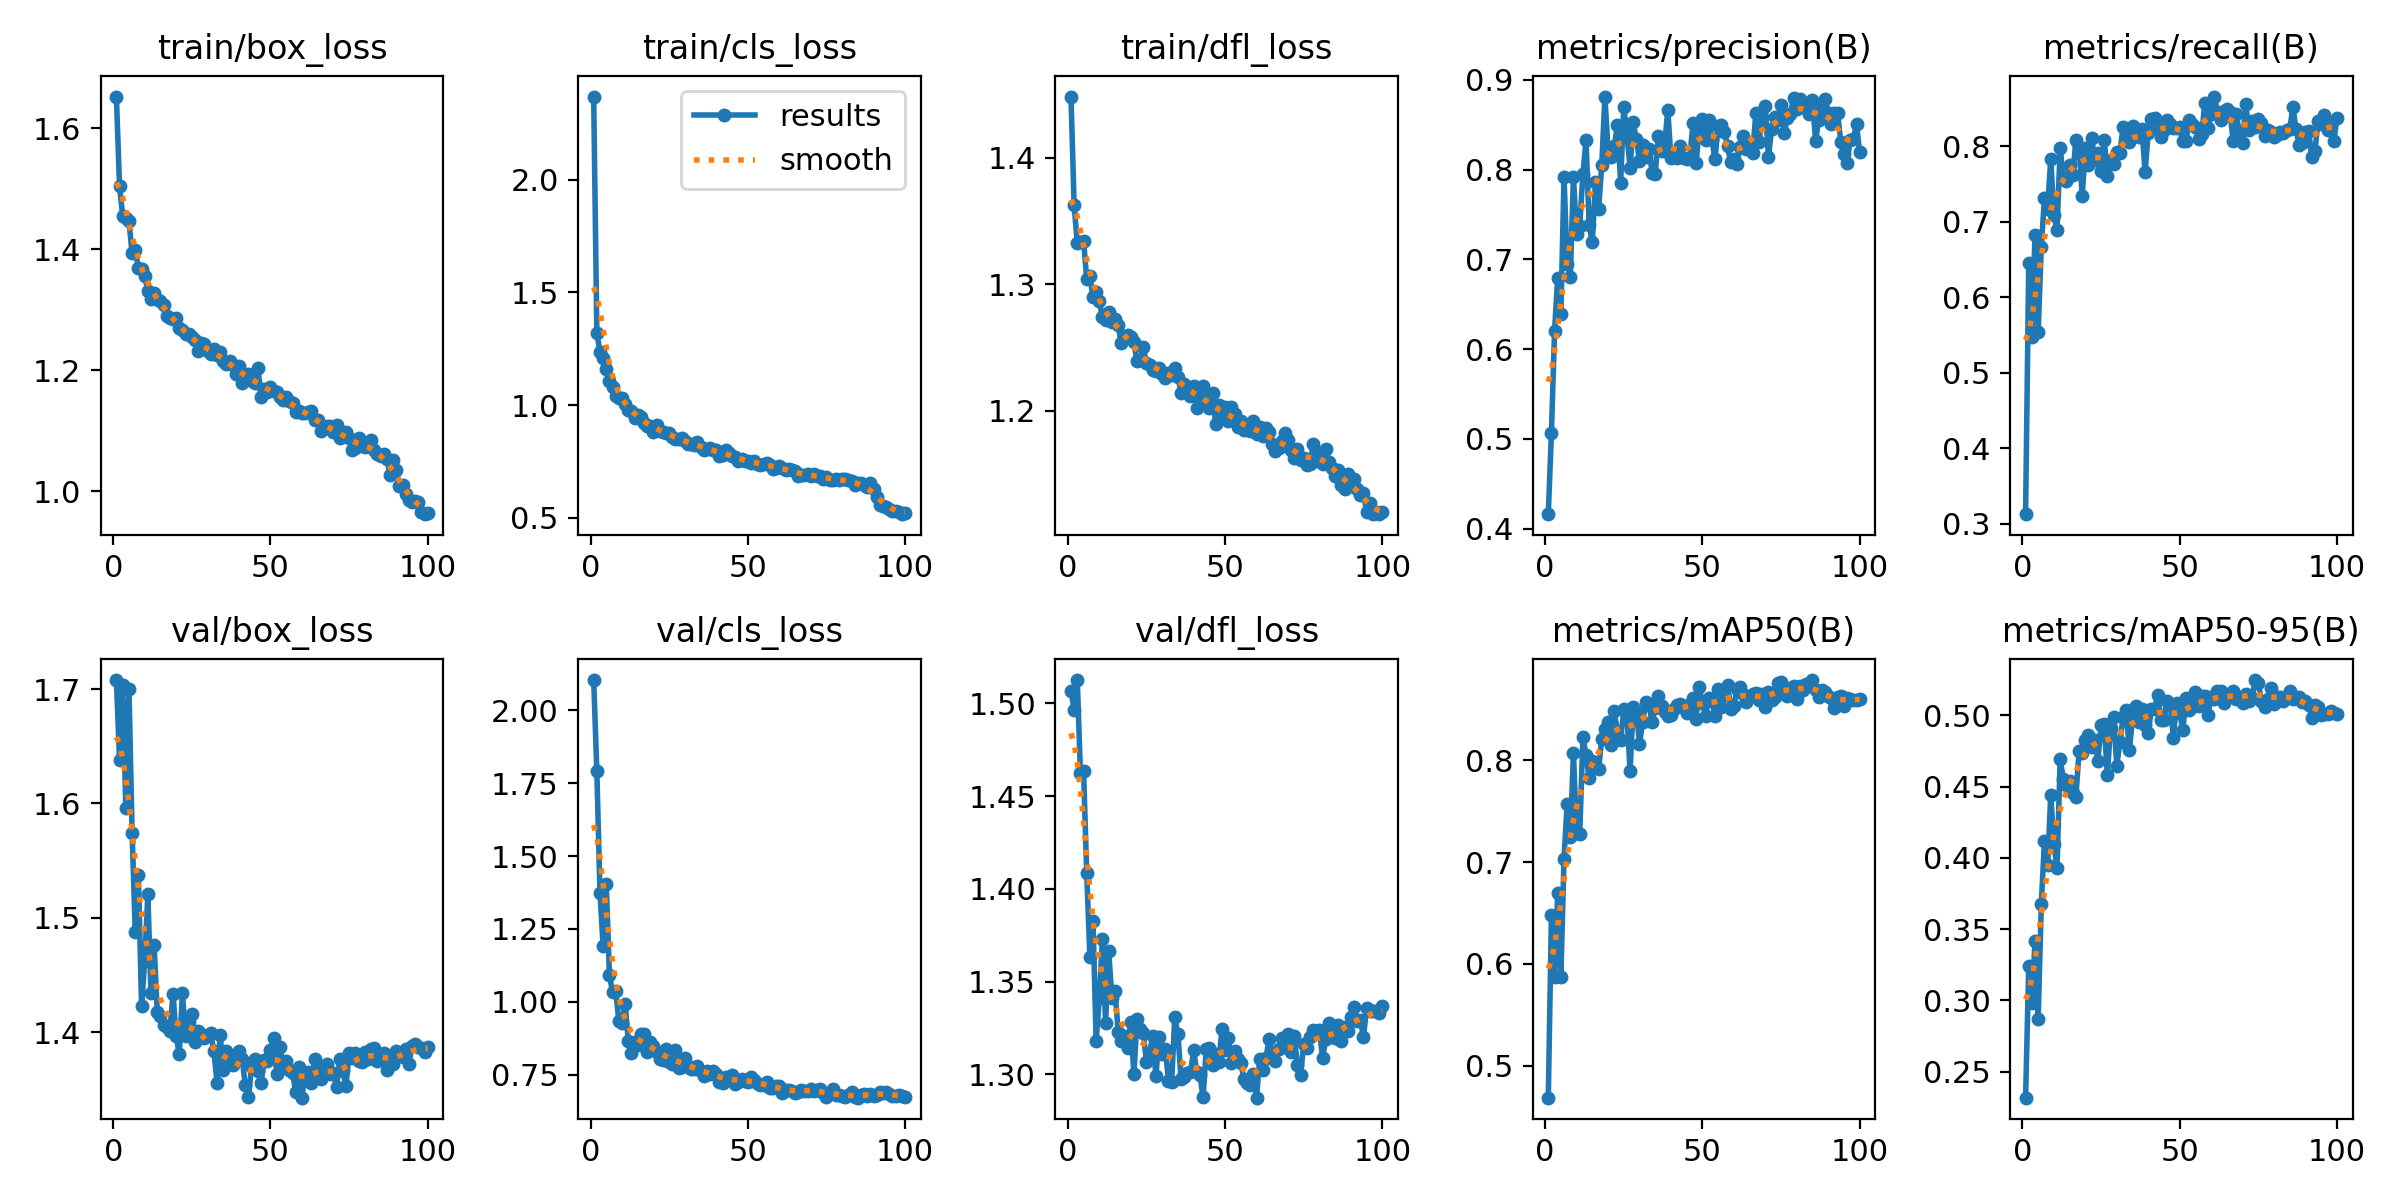

Data behind this chart, as committed beside it:
epoch, time, train/box_loss, train/cls_loss, train/dfl_loss, metrics/precision(B), metrics/recall(B), metrics/mAP50(B), metrics/mAP50-95(B), val/box_loss, val/cls_loss, val/dfl_loss, lr/pg0, lr/pg1, lr/pg2
1, 2.545, 1.652, 2.37, 1.449, 0.416, 0.3128, 0.4686, 0.2316, 1.708, 2.104, 1.507, 0.0004664, 0.0004664, 0.0004664
2, 5.146, 1.504, 1.322, 1.362, 0.5068, 0.6447, 0.6482, 0.3237, 1.638, 1.792, 1.497, 0.0009334, 0.0009334, 0.0009334
3, 7.612, 1.455, 1.235, 1.333, 0.6206, 0.5477, 0.5869, 0.2981, 1.704, 1.375, 1.513, 0.001391, 0.001391, 0.001391
4, 10.06, 1.451, 1.209, 1.333, 0.6794, 0.6825, 0.6696, 0.3416, 1.596, 1.191, 1.463, 0.001387, 0.001387, 0.001387
5, 12.53, 1.446, 1.158, 1.335, 0.6386, 0.5535, 0.5874, 0.2869, 1.7, 1.403, 1.464, 0.001372, 0.001372, 0.001372
6, 14.96, 1.393, 1.106, 1.304, 0.7915, 0.6669, 0.7034, 0.3678, 1.574, 1.092, 1.409, 0.001358, 0.001358, 0.001358
7, 17.38, 1.398, 1.08, 1.307, 0.695, 0.7314, 0.7575, 0.4119, 1.487, 1.033, 1.363, 0.001344, 0.001344, 0.001344
8, 19.83, 1.37, 1.042, 1.29, 0.6805, 0.7162, 0.7252, 0.3947, 1.538, 1.038, 1.383, 0.00133, 0.00133, 0.00133
9, 22.28, 1.367, 1.031, 1.294, 0.7919, 0.7834, 0.807, 0.4439, 1.423, 0.934, 1.318, 0.001316, 0.001316, 0.001316
10, 24.76, 1.355, 1.032, 1.287, 0.728, 0.7081, 0.7286, 0.4095, 1.462, 0.9273, 1.341, 0.001302, 0.001302, 0.001302
11, 27.34, 1.332, 1.003, 1.274, 0.737, 0.689, 0.7277, 0.3932, 1.52, 0.9937, 1.373, 0.001288, 0.001288, 0.001288
12, 29.85, 1.318, 0.9766, 1.272, 0.7946, 0.7968, 0.8226, 0.4694, 1.434, 0.866, 1.328, 0.001273, 0.001273, 0.001273
13, 32.58, 1.327, 0.9722, 1.278, 0.8326, 0.7581, 0.8056, 0.4554, 1.476, 0.8242, 1.366, 0.001259, 0.001259, 0.001259
14, 35.04, 1.318, 0.942, 1.271, 0.7378, 0.7533, 0.7826, 0.4515, 1.418, 0.8629, 1.341, 0.001245, 0.001245, 0.001245
15, 37.54, 1.314, 0.9565, 1.272, 0.7188, 0.7743, 0.7995, 0.4538, 1.414, 0.8529, 1.345, 0.001231, 0.001231, 0.001231
16, 39.93, 1.308, 0.945, 1.268, 0.7862, 0.7611, 0.7933, 0.4457, 1.406, 0.8896, 1.323, 0.001217, 0.001217, 0.001217
17, 42.35, 1.29, 0.9217, 1.254, 0.7566, 0.8073, 0.7916, 0.443, 1.405, 0.8898, 1.318, 0.001203, 0.001203, 0.001203
18, 44.8, 1.286, 0.9089, 1.259, 0.8046, 0.7987, 0.8211, 0.4749, 1.401, 0.8264, 1.321, 0.001189, 0.001189, 0.001189
19, 47.26, 1.284, 0.9069, 1.26, 0.8814, 0.7339, 0.8304, 0.4737, 1.434, 0.8619, 1.314, 0.001174, 0.001174, 0.001174
20, 49.72, 1.286, 0.8819, 1.259, 0.8224, 0.7973, 0.8372, 0.4829, 1.397, 0.8484, 1.328, 0.00116, 0.00116, 0.00116
21, 52.33, 1.27, 0.9118, 1.254, 0.8139, 0.7755, 0.8149, 0.4864, 1.381, 0.8276, 1.3, 0.001146, 0.001146, 0.001146
22, 54.77, 1.267, 0.887, 1.239, 0.8268, 0.8111, 0.8486, 0.478, 1.434, 0.8034, 1.33, 0.001132, 0.001132, 0.001132
23, 57.18, 1.26, 0.8806, 1.24, 0.8494, 0.7809, 0.8264, 0.483, 1.396, 0.8008, 1.325, 0.001118, 0.001118, 0.001118
24, 59.57, 1.261, 0.8765, 1.25, 0.7856, 0.7901, 0.82, 0.4683, 1.409, 0.8385, 1.322, 0.001104, 0.001104, 0.001104
25, 62, 1.255, 0.8739, 1.238, 0.8696, 0.7673, 0.8503, 0.4931, 1.415, 0.7943, 1.307, 0.001089, 0.001089, 0.001089
26, 64.48, 1.249, 0.8598, 1.236, 0.8403, 0.8083, 0.8463, 0.4939, 1.391, 0.785, 1.312, 0.001075, 0.001075, 0.001075
27, 66.95, 1.232, 0.8496, 1.232, 0.8016, 0.7609, 0.7895, 0.4582, 1.4, 0.8359, 1.321, 0.001061, 0.001061, 0.001061
28, 69.35, 1.244, 0.8484, 1.232, 0.8526, 0.7811, 0.8524, 0.4915, 1.398, 0.7725, 1.299, 0.001047, 0.001047, 0.001047
29, 71.73, 1.244, 0.8548, 1.234, 0.8338, 0.7761, 0.8488, 0.4991, 1.395, 0.7772, 1.32, 0.001033, 0.001033, 0.001033
30, 74.16, 1.232, 0.8393, 1.229, 0.81, 0.7922, 0.8164, 0.4648, 1.397, 0.8052, 1.311, 0.001019, 0.001019, 0.001019
31, 76.54, 1.227, 0.8272, 1.226, 0.827, 0.7905, 0.8376, 0.4812, 1.399, 0.7795, 1.314, 0.001005, 0.001005, 0.001005
32, 78.99, 1.235, 0.8283, 1.23, 0.8135, 0.8257, 0.8569, 0.4989, 1.383, 0.768, 1.297, 0.0009904, 0.0009904, 0.0009904
33, 81.42, 1.225, 0.8233, 1.229, 0.8233, 0.8106, 0.8544, 0.5036, 1.356, 0.7685, 1.296, 0.0009763, 0.0009763, 0.0009763
34, 83.88, 1.231, 0.8353, 1.234, 0.7968, 0.8053, 0.8379, 0.4755, 1.397, 0.7804, 1.331, 0.0009621, 0.0009621, 0.0009621
35, 86.33, 1.215, 0.8125, 1.227, 0.795, 0.8263, 0.8514, 0.498, 1.367, 0.7631, 1.322, 0.000948, 0.000948, 0.000948
36, 88.7, 1.211, 0.8004, 1.214, 0.8379, 0.818, 0.8637, 0.5069, 1.383, 0.7466, 1.297, 0.0009339, 0.0009339, 0.0009339
37, 91.17, 1.215, 0.8034, 1.221, 0.8211, 0.812, 0.8534, 0.4953, 1.377, 0.7637, 1.299, 0.0009197, 0.0009197, 0.0009197
38, 93.57, 1.209, 0.8087, 1.218, 0.8275, 0.8225, 0.8471, 0.5042, 1.371, 0.7535, 1.301, 0.0009056, 0.0009056, 0.0009056
39, 96, 1.194, 0.8012, 1.212, 0.8666, 0.7657, 0.8436, 0.4932, 1.377, 0.7614, 1.301, 0.0008914, 0.0008914, 0.0008914
40, 98.44, 1.207, 0.8018, 1.22, 0.8125, 0.817, 0.8446, 0.4876, 1.383, 0.7505, 1.313, 0.0008773, 0.0008773, 0.0008773
41, 100.8, 1.18, 0.7741, 1.203, 0.8158, 0.8361, 0.8501, 0.5047, 1.376, 0.7249, 1.301, 0.0008631, 0.0008631, 0.0008631
42, 103.2, 1.192, 0.7779, 1.212, 0.8132, 0.8366, 0.8544, 0.5047, 1.354, 0.7226, 1.3, 0.000849, 0.000849, 0.000849
43, 105.6, 1.195, 0.7996, 1.22, 0.8259, 0.8229, 0.8553, 0.5144, 1.343, 0.7409, 1.288, 0.0008348, 0.0008348, 0.0008348
44, 108, 1.182, 0.7872, 1.206, 0.8131, 0.8118, 0.8516, 0.497, 1.37, 0.7341, 1.314, 0.0008207, 0.0008207, 0.0008207
45, 110.5, 1.179, 0.7737, 1.203, 0.8117, 0.8209, 0.847, 0.4967, 1.377, 0.7495, 1.314, 0.0008065, 0.0008065, 0.0008065
46, 112.9, 1.203, 0.7711, 1.214, 0.8129, 0.8339, 0.855, 0.5102, 1.366, 0.7171, 1.305, 0.0007924, 0.0007924, 0.0007924
47, 115.3, 1.155, 0.7501, 1.19, 0.8517, 0.8293, 0.861, 0.5073, 1.356, 0.7258, 1.311, 0.0007782, 0.0007782, 0.0007782
48, 117.7, 1.169, 0.7619, 1.204, 0.8076, 0.8243, 0.841, 0.4845, 1.375, 0.7349, 1.306, 0.0007641, 0.0007641, 0.0007641
49, 120, 1.164, 0.7512, 1.196, 0.845, 0.8245, 0.8718, 0.5089, 1.375, 0.7269, 1.324, 0.0007499, 0.0007499, 0.0007499
50, 122.4, 1.172, 0.7538, 1.203, 0.8566, 0.8251, 0.8568, 0.5015, 1.384, 0.7242, 1.313, 0.0007358, 0.0007358, 0.0007358
51, 124.8, 1.166, 0.7446, 1.192, 0.8325, 0.8062, 0.8436, 0.4898, 1.395, 0.7405, 1.32, 0.0007216, 0.0007216, 0.0007216
52, 127.1, 1.163, 0.7539, 1.203, 0.8552, 0.8063, 0.8613, 0.5123, 1.364, 0.7311, 1.306, 0.0007075, 0.0007075, 0.0007075
53, 129.5, 1.155, 0.7384, 1.197, 0.8336, 0.835, 0.8586, 0.5041, 1.387, 0.7221, 1.313, 0.0006934, 0.0006934, 0.0006934
54, 131.8, 1.152, 0.7339, 1.187, 0.8116, 0.8291, 0.8436, 0.5057, 1.371, 0.7125, 1.308, 0.0006792, 0.0006792, 0.0006792
55, 134.2, 1.157, 0.739, 1.192, 0.8486, 0.825, 0.87, 0.5164, 1.375, 0.714, 1.306, 0.0006651, 0.0006651, 0.0006651
56, 136.6, 1.149, 0.7423, 1.185, 0.8494, 0.8089, 0.852, 0.5065, 1.367, 0.7255, 1.298, 0.0006509, 0.0006509, 0.0006509
57, 138.9, 1.146, 0.7324, 1.186, 0.8424, 0.8155, 0.8644, 0.5133, 1.364, 0.7041, 1.296, 0.0006368, 0.0006368, 0.0006368
58, 141.3, 1.131, 0.7169, 1.184, 0.8263, 0.8576, 0.8738, 0.5139, 1.348, 0.7055, 1.294, 0.0006226, 0.0006226, 0.0006226
59, 143.8, 1.133, 0.721, 1.192, 0.8082, 0.824, 0.8503, 0.5006, 1.37, 0.7096, 1.3, 0.0006085, 0.0006085, 0.0006085
60, 146.2, 1.129, 0.7292, 1.182, 0.8119, 0.8422, 0.8539, 0.5129, 1.343, 0.7122, 1.288, 0.0005943, 0.0005943, 0.0005943
... 40 more rows
